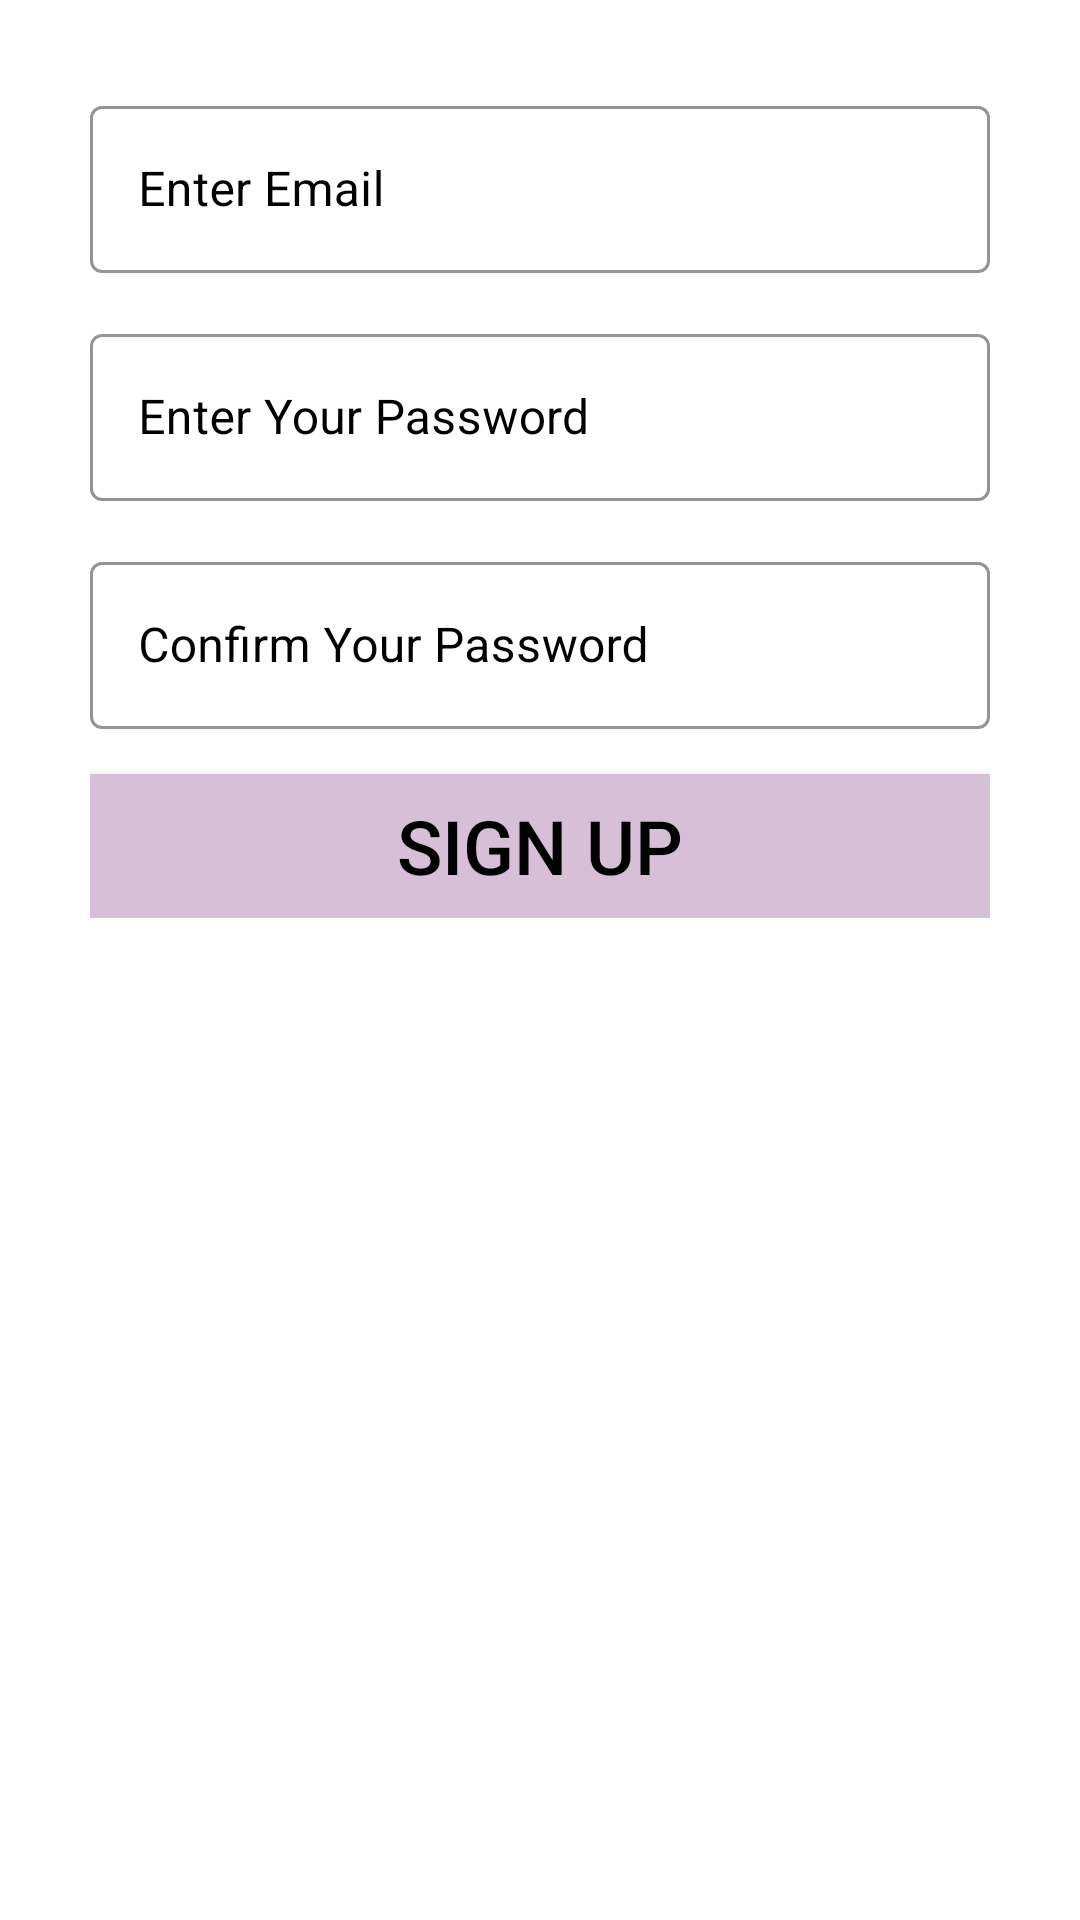

Produce the Android XML layout that renders to this screen, including the resource entries it uses.
<!-- AndroidManifest.xml: application theme Theme.HYD -->
<!-- res/layout/fragment_sign_up.xml -->
<?xml version="1.0" encoding="utf-8"?>
<ScrollView xmlns:android="http://schemas.android.com/apk/res/android"
    xmlns:tools="http://schemas.android.com/tools"
    android:layout_width="match_parent"
    android:layout_height="match_parent"
    android:padding="30dp"
    android:background="@color/color6"
    xmlns:app="http://schemas.android.com/apk/res-auto"
    tools:context=".SignUp">

    <LinearLayout
        android:layout_width="match_parent"
        android:layout_height="wrap_content"
        android:orientation="vertical"
        >
        <com.google.android.material.textfield.TextInputLayout
            android:layout_width="match_parent"
            android:id="@+id/EnterEmail"
            android:layout_height="wrap_content"
            style="@style/Widget.MaterialComponents.TextInputLayout.OutlinedBox"
            android:hint="@string/enter_email"
            android:textColorHint="@color/color2"
            app:boxStrokeColor="@color/color2"
            app:endIconTint="@color/color2"
            app:endIconMode="clear_text"
            app:startIconTint="@color/color2"
            >
            <com.google.android.material.textfield.TextInputEditText
                android:layout_width="match_parent"
                android:layout_height="match_parent"
                android:inputType="text"
                android:id="@+id/EnterEmailTIET"
                android:textColor="@color/color2"
                />
        </com.google.android.material.textfield.TextInputLayout>

        <com.google.android.material.textfield.TextInputLayout
            android:layout_width="match_parent"
            android:id="@+id/EnterYourPassword"
            android:layout_height="wrap_content"
            style="@style/Widget.MaterialComponents.TextInputLayout.OutlinedBox"
            android:hint="Enter Your Password"
            android:textColorHint="@color/color2"
            app:boxStrokeColor="@color/color2"
            android:layout_marginTop="15dp"
            app:endIconTint="@color/color2"
            app:endIconMode="clear_text"
            app:startIconTint="@color/color2"
            >
            <com.google.android.material.textfield.TextInputEditText
                android:layout_width="match_parent"
                android:layout_height="match_parent"
                android:inputType="text"
                android:id="@+id/EnterYourPasswordTIET"
                android:textColor="@color/color2"
                />
        </com.google.android.material.textfield.TextInputLayout>


        <com.google.android.material.textfield.TextInputLayout
            android:layout_width="match_parent"
            android:id="@+id/ConfirmYourPassword"
            android:layout_height="wrap_content"
            style="@style/Widget.MaterialComponents.TextInputLayout.OutlinedBox"
            android:hint="Confirm Your Password"
            android:textColorHint="@color/color2"
            app:boxStrokeColor="@color/color2"
            app:endIconTint="@color/color2"
            android:layout_marginTop="15dp"
            app:endIconMode="clear_text"
            app:startIconTint="@color/color2"
            >
            <com.google.android.material.textfield.TextInputEditText
                android:layout_width="match_parent"
                android:layout_height="match_parent"
                android:inputType="text"
                android:id="@+id/ConfirmYourPasswordTIET"
                android:textColor="@color/color2"
                />
        </com.google.android.material.textfield.TextInputLayout>


        <androidx.appcompat.widget.AppCompatButton
            android:layout_width="match_parent"
            android:layout_height="wrap_content"
            android:layout_marginTop="15dp"
            android:id="@+id/SignUpButton"
            android:text="@string/sign_up"
            android:textColor="@color/color2"
            android:background="@color/color3"
            android:textSize="25sp"
            />

        <ProgressBar
            android:layout_width="match_parent"
            android:layout_height="wrap_content"
            android:layout_marginTop="20dp"
            android:visibility="gone"
            android:id="@+id/signUpProgressBar"
            />

    </LinearLayout>


</ScrollView>
<!-- resources referenced by this layout -->
<resources>
  <color name="color2">#000000</color>
  <color name="color3">#d8bfd8</color>
  <color name="color6">#ffffff</color>
  <string name="enter_email">Enter Email</string>
  <string name="sign_up">Sign UP</string>
  <style name="Theme.HYD" parent="Theme.MaterialComponents.DayNight.NoActionBar">
          
          <item name="colorPrimary">@color/purple_500</item>
          <item name="colorPrimaryVariant">@color/purple_700</item>
          <item name="colorOnPrimary">@color/white</item>
          
          <item name="colorSecondary">@color/teal_200</item>
          <item name="colorSecondaryVariant">@color/teal_700</item>
          <item name="colorOnSecondary">@color/black</item>
          
          <item name="android:statusBarColor">?attr/colorPrimaryVariant</item>
          
          <item name="windowActionBar">false</item>
  
          <item name="windowNoTitle">true</item>
      </style>
  <color name="purple_500">#FF6200EE</color>
  <color name="purple_700">#FF3700B3</color>
  <color name="white">#FFFFFFFF</color>
  <color name="teal_200">#FF03DAC5</color>
  <color name="teal_700">#FF018786</color>
  <color name="black">#FF000000</color>
</resources>
